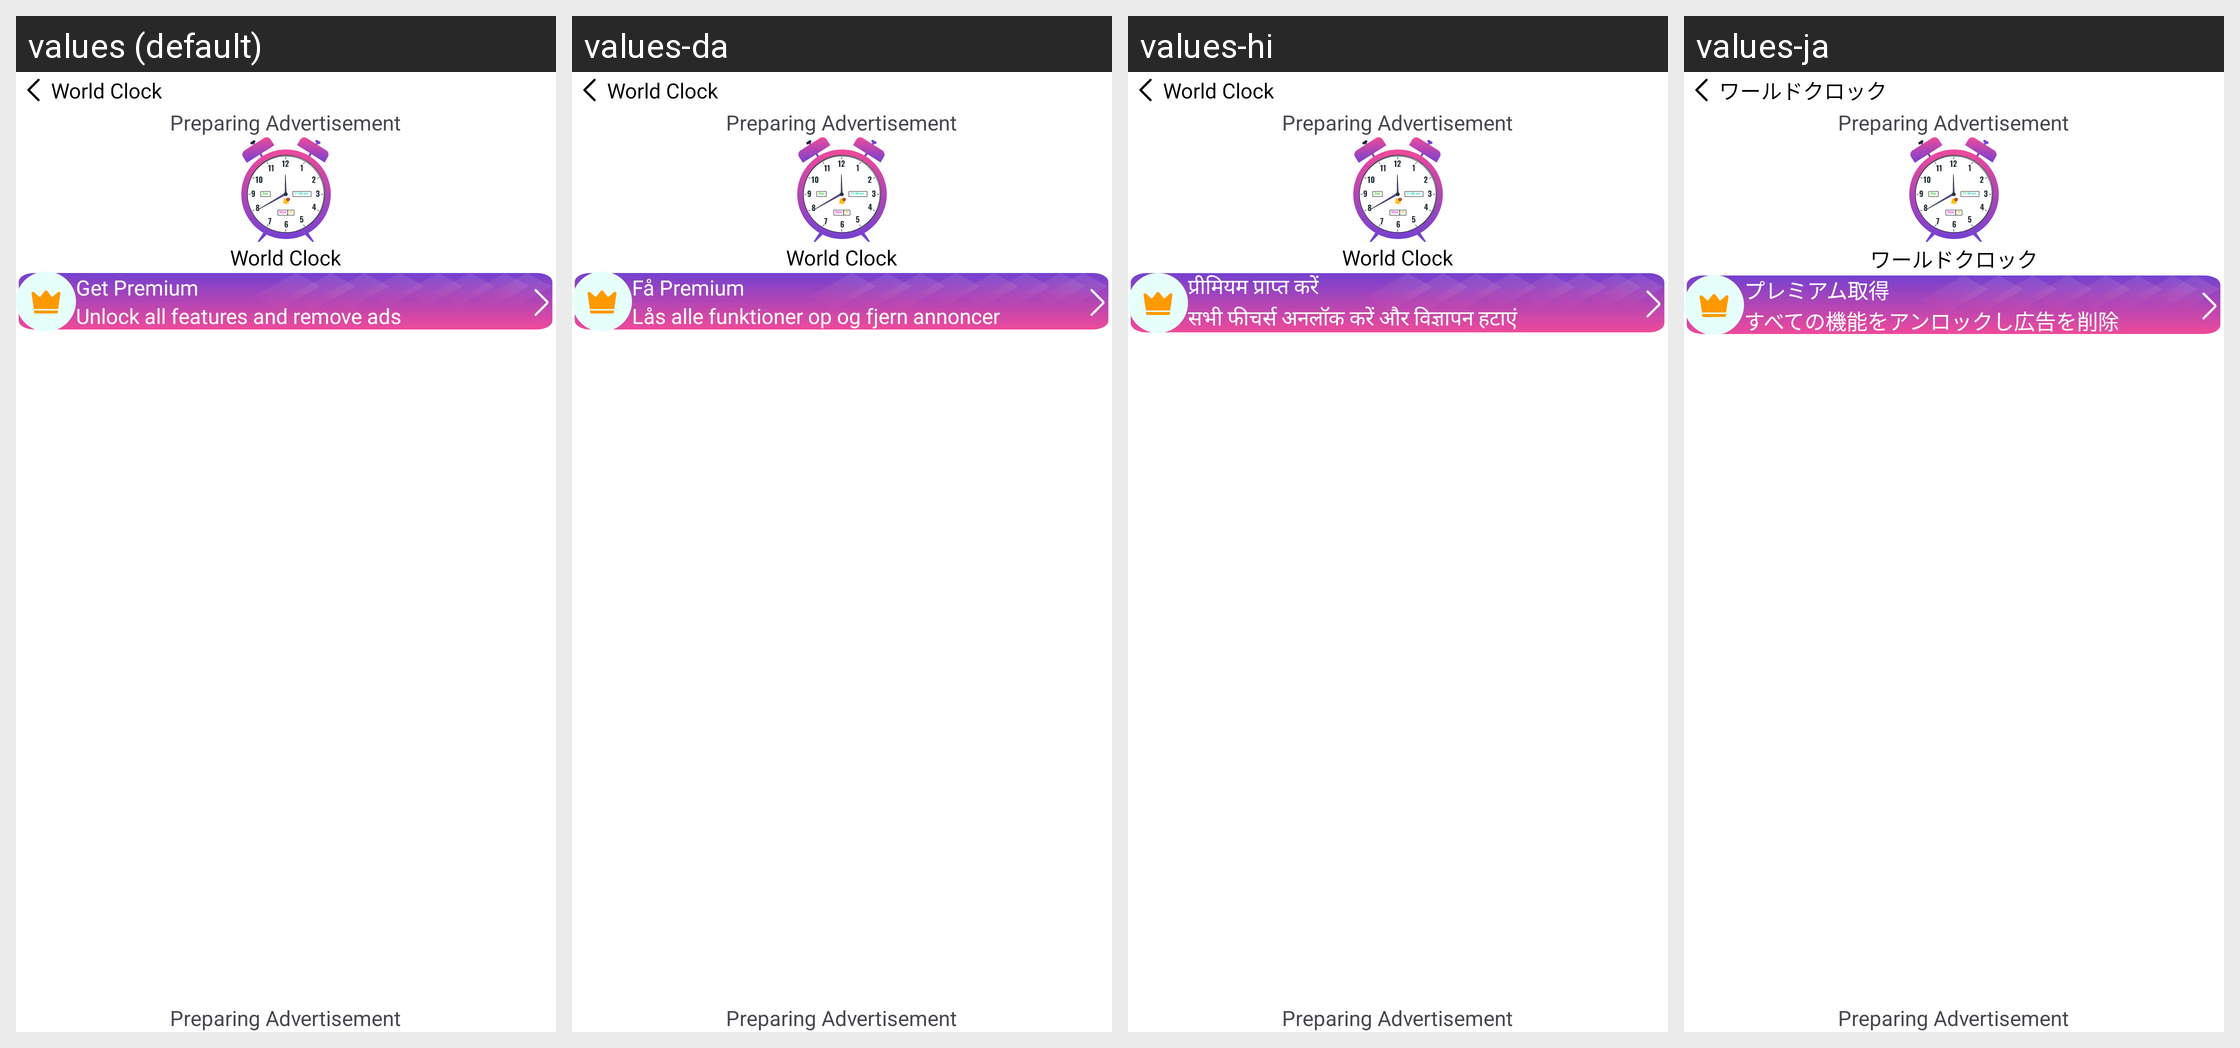

The same Android screen rendered under several of its app's locales, left to right. List the strings drawn on it with the default value and each locale's translation.
Android screen res/layout/activity_menu.xml rendered under 4 locales, left to right: values (default), values-da, values-hi, values-ja. Device: Nexus 5 (rendered at 1080×1920; each locale shown at half size, 540×960, under a caption strip naming it); theme Theme.WorldClock.
Other locales in the repository, not shown: values-af, values-ar, values-bg, values-de, values-es, values-fr, values-hy, values-nl, values-pt, values-sq.
Strings drawn on this screen, with the default value and each locale's value (text and hints the layout hard-codes, and strings that could not be matched under every locale, appear in the picture but are not listed):

app_name
  values: World Clock
  values-da: World Clock
  values-hi: World Clock
  values-ja: ワールドクロック

get_premium
  values: Get Premium
  values-da: Få Premium
  values-hi: प्रीमियम प्राप्त करें
  values-ja: プレミアム取得

unlock_all_features_and_remove_ads
  values: Unlock all features and remove ads
  values-da: Lås alle funktioner op og fjern annoncer
  values-hi: सभी फीचर्स अनलॉक करें और विज्ञापन हटाएं
  values-ja: すべての機能をアンロックし広告を削除
